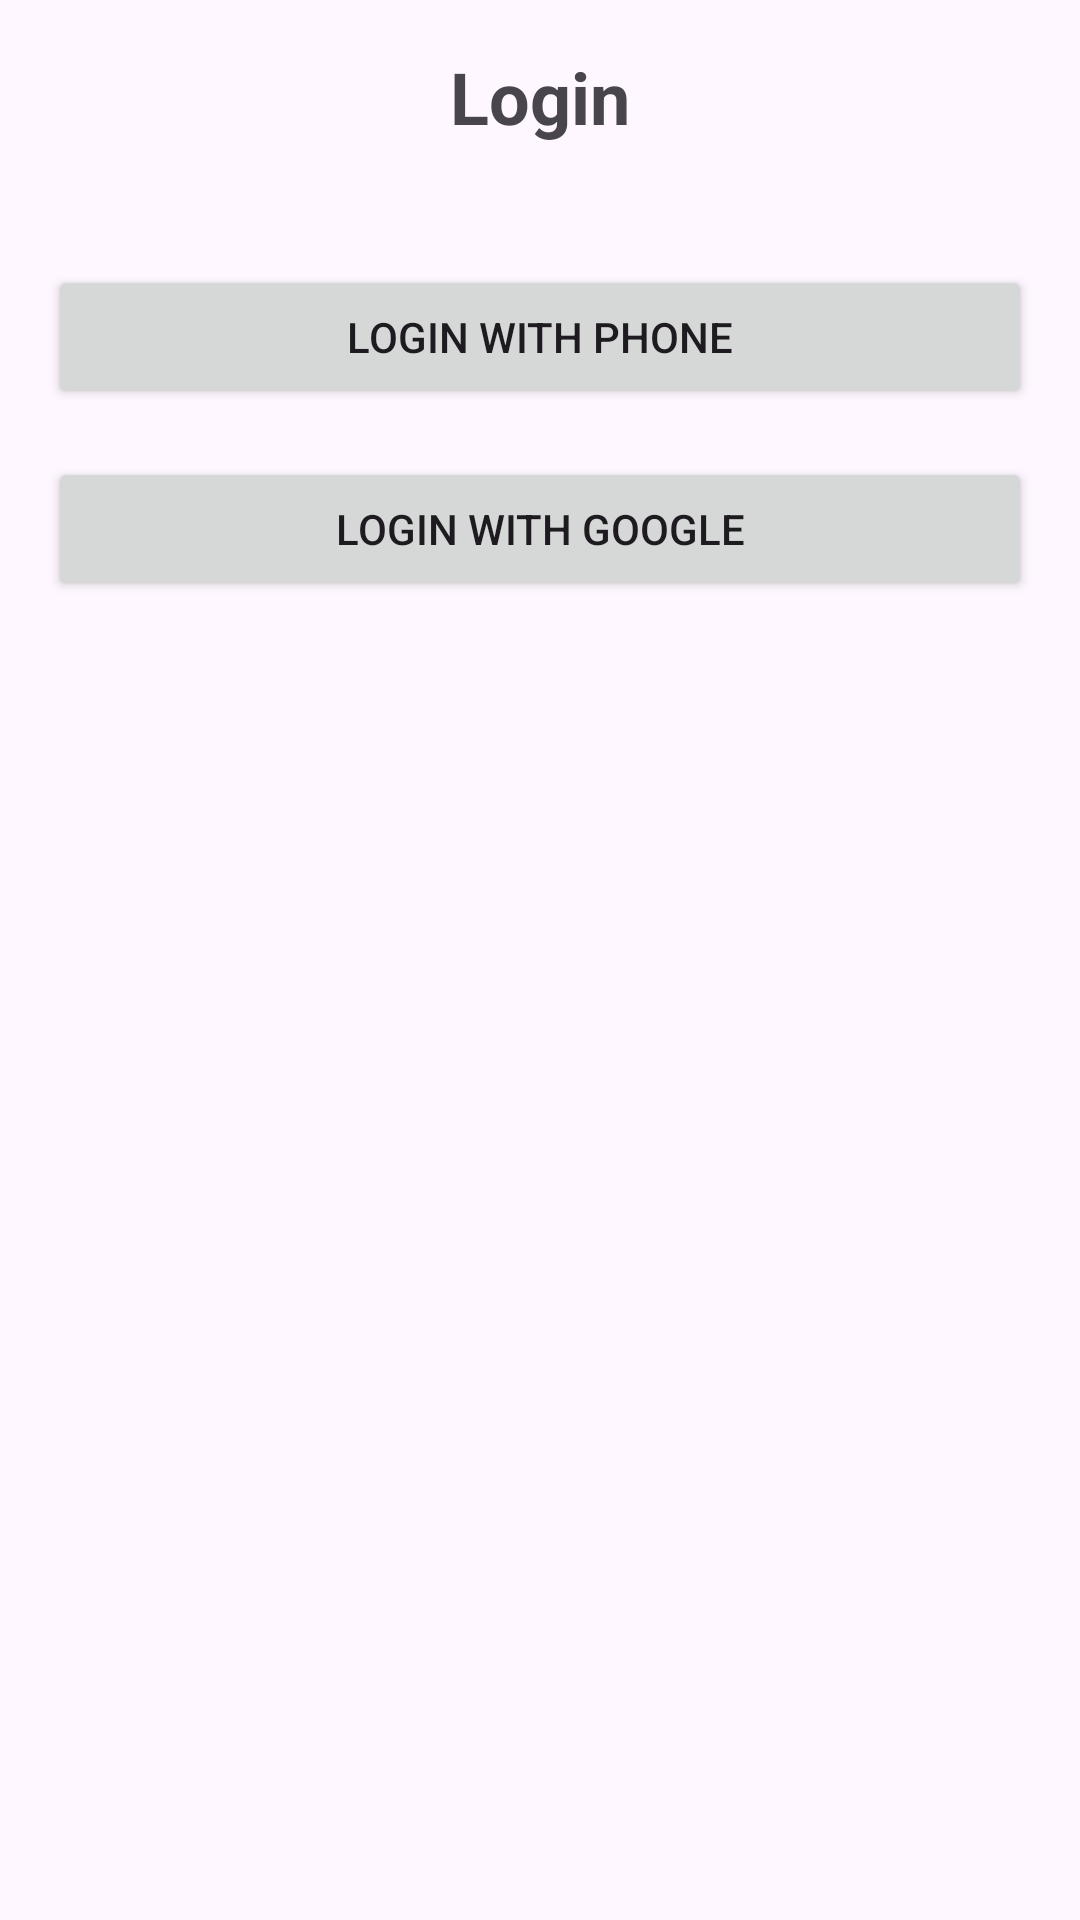

Write the Android layout XML for this screen, with the resource values it uses.
<!-- AndroidManifest.xml: application theme Theme.ChittooTech -->
<!-- res/layout/activity_main.xml -->
<RelativeLayout xmlns:android="http://schemas.android.com/apk/res/android"
    android:layout_width="match_parent"
    android:layout_height="match_parent"
    android:padding="16dp">

    <TextView
        android:id="@+id/login_title"
        android:layout_width="wrap_content"
        android:layout_height="wrap_content"
        android:text="Login"
        android:textSize="24sp"
        android:textStyle="bold"
        android:layout_centerHorizontal="true"
        android:layout_marginBottom="24dp" />

    <Button
        android:id="@+id/btnPhoneLogin"
        android:layout_width="match_parent"
        android:layout_height="wrap_content"
        android:text="Login with Phone"
        android:layout_below="@id/login_title"
        android:layout_marginTop="16dp" />

    <Button
        android:id="@+id/btnGoogleLogin"
        android:layout_width="match_parent"
        android:layout_height="wrap_content"
        android:text="Login with Google"
        android:layout_below="@id/btnPhoneLogin"
        android:layout_marginTop="16dp" />

    <ProgressBar
        android:id="@+id/progressBar"
        android:layout_width="wrap_content"
        android:layout_height="wrap_content"
        android:layout_centerHorizontal="true"
        android:layout_below="@id/btnGoogleLogin"
        android:layout_marginTop="16dp"
        android:visibility="gone"/>

</RelativeLayout>
<!-- resources referenced by this layout -->
<resources>
  <style name="Theme.ChittooTech" parent="Base.Theme.ChittooTech" />
  <style name="Base.Theme.ChittooTech" parent="Theme.Material3.DayNight.NoActionBar">
          
          
      </style>
</resources>
